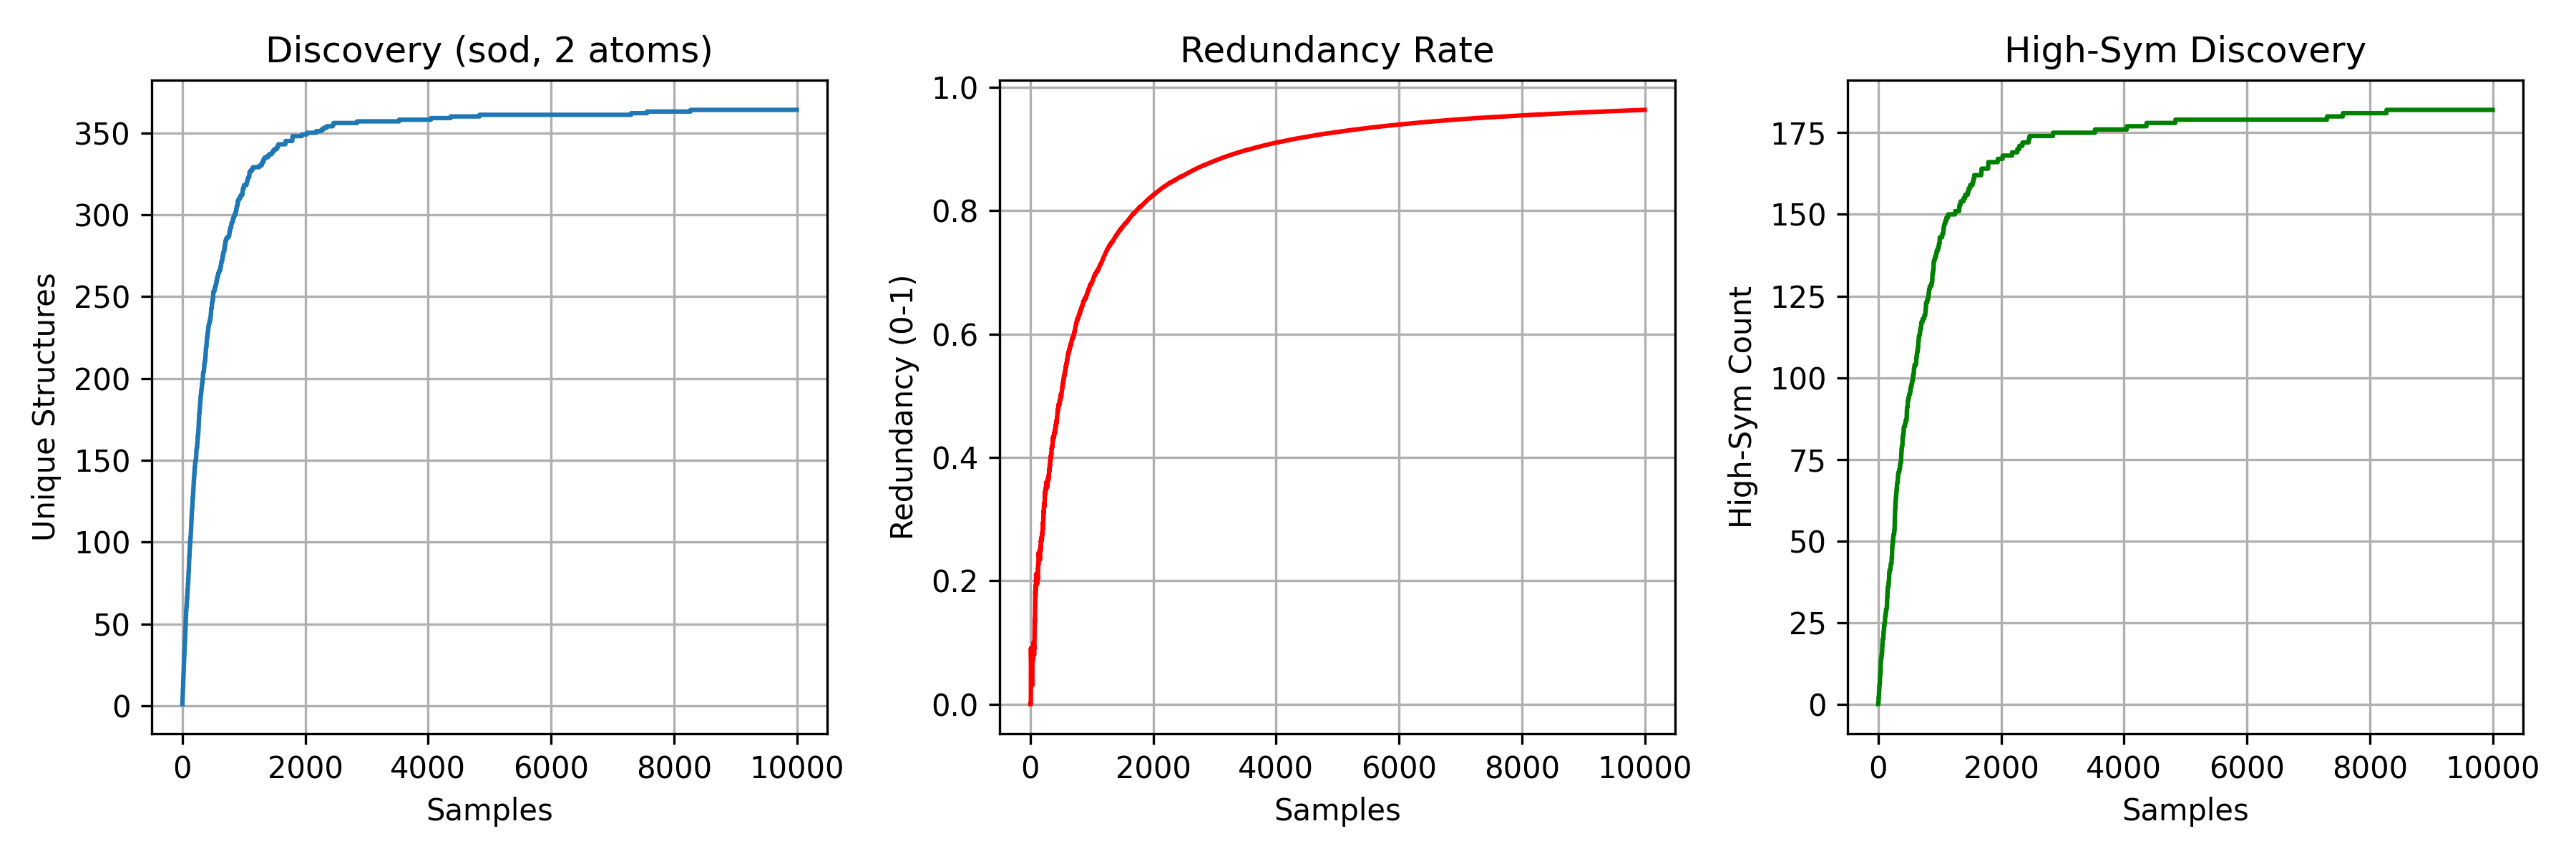

Data behind this chart, as committed beside it:
Sample_Index, Unique_Found, Redundancy_Rate, High_Sym_Found
1, 1, 0.0, 0
2, 2, 0.0, 0
3, 3, 0.0, 0
4, 4, 0.0, 0
5, 5, 0.0, 1
6, 6, 0.0, 2
7, 7, 0.0, 2
8, 8, 0.0, 2
9, 9, 0.0, 2
10, 10, 0.0, 2
11, 10, 0.09091, 2
12, 11, 0.08333, 3
13, 12, 0.07692, 4
14, 13, 0.07143, 4
15, 14, 0.06667, 4
16, 15, 0.0625, 4
17, 16, 0.05882, 4
18, 17, 0.05556, 5
19, 18, 0.05263, 5
20, 19, 0.05, 6
21, 20, 0.04762, 6
22, 21, 0.04545, 6
23, 22, 0.04348, 6
24, 23, 0.04167, 6
25, 24, 0.04, 6
26, 25, 0.03846, 7
27, 26, 0.03704, 7
28, 27, 0.03571, 7
29, 28, 0.03448, 8
30, 29, 0.03333, 8
31, 30, 0.03226, 9
32, 31, 0.03125, 9
33, 32, 0.0303, 9
34, 32, 0.05882, 9
35, 33, 0.05714, 9
36, 33, 0.08333, 9
37, 34, 0.08108, 10
38, 35, 0.07895, 10
39, 36, 0.07692, 10
40, 37, 0.075, 11
41, 38, 0.07317, 12
42, 39, 0.07143, 12
43, 40, 0.06977, 13
44, 40, 0.09091, 13
45, 41, 0.08889, 13
46, 42, 0.08696, 14
47, 43, 0.08511, 14
48, 44, 0.08333, 14
49, 45, 0.08163, 14
50, 45, 0.1, 14
51, 46, 0.09804, 14
52, 47, 0.09615, 14
53, 48, 0.09434, 14
54, 49, 0.09259, 15
55, 50, 0.09091, 15
56, 51, 0.08929, 15
57, 52, 0.08772, 15
58, 53, 0.08621, 15
59, 54, 0.08475, 15
60, 55, 0.08333, 15
... 9,940 more rows
